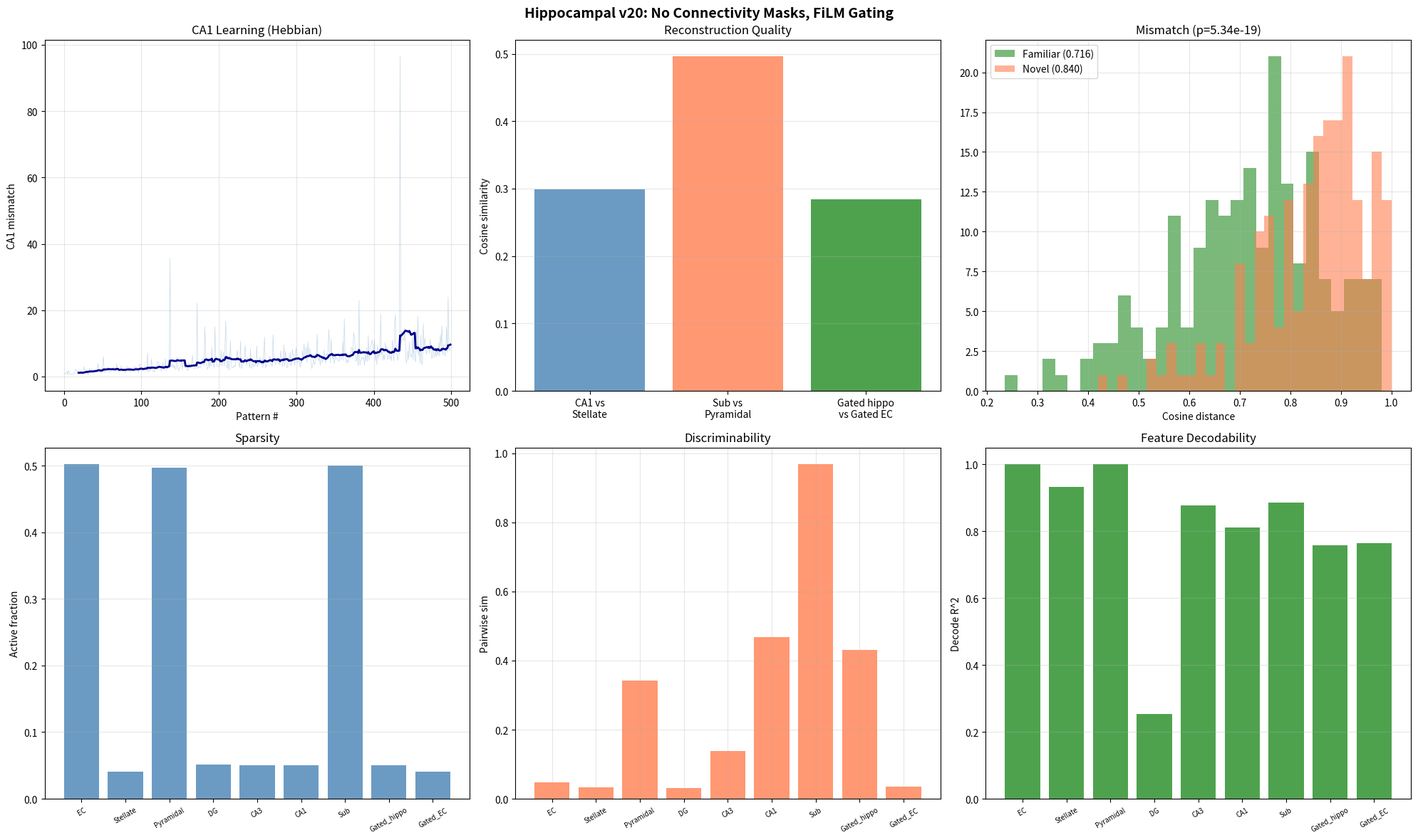

Generate this figure with matplotlib:
"""
Hippocampal Consolidation v20: No Connectivity Masks
=====================================================

CA1 and Sub use pure Hebbian with no connectivity masks.
Sparse outer products (0.2% CA1, 2.5% Sub) provide natural sparsity
in weight updates. Full 1M synapse capacity per stage.

  CA1: W_sc += lr * outer(stellate, ca3), k-WTA(50)
  Sub: W_ca1 += lr * outer(pyramidal, ca1), k-WTA(500)

FiLM at Vb: sigmoid(sub) * ca1.
"""

import numpy as np
import json
import matplotlib
matplotlib.use('Agg')
import matplotlib.pyplot as plt
from scipy import stats

np.random.seed(42)


# =============================================================================
# 1. UTILITY FUNCTIONS
# =============================================================================

def make_feedforward_weights(D_output, d_input, connectivity_prob=0.33):
    mask = (np.random.rand(D_output, d_input) < connectivity_prob).astype(float)
    weights = np.random.randn(D_output, d_input) * mask
    row_norms = np.linalg.norm(weights, axis=1, keepdims=True) + 1e-10
    return weights / row_norms


def build_ring_inhibition(D, sigma, connection_prob=None):
    positions = np.arange(D)
    dist = np.abs(positions[:, None] - positions[None, :])
    dist = np.minimum(dist, D - dist)
    W = np.exp(-dist**2 / (2 * sigma**2))
    W[dist > 3 * sigma] = 0
    np.fill_diagonal(W, 0)
    if connection_prob is not None:
        mask = (np.random.rand(D, D) < connection_prob).astype(float)
        np.fill_diagonal(mask, 0)
        W *= mask
    row_sums = W.sum(axis=1, keepdims=True) + 1e-10
    W /= row_sums
    return W


def apply_kwta(pattern, k):
    out = np.zeros_like(pattern)
    if k < len(pattern):
        top_k_idx = np.argpartition(pattern, -k)[-k:]
        out[top_k_idx] = pattern[top_k_idx]
    else:
        out = pattern.copy()
    return out


def cosine_similarity(a, b):
    na, nb = np.linalg.norm(a), np.linalg.norm(b)
    if na < 1e-10 or nb < 1e-10:
        return 0.0
    return np.dot(a, b) / (na * nb)


def sigmoid(x):
    return np.where(x >= 0, 1/(1+np.exp(-x)), np.exp(x)/(1+np.exp(x)))


# =============================================================================
# 2. EC SUPERFICIAL (II/III): Sparse + Dense Split
# =============================================================================

class ECSuperficial:
    """
    Splits cortical input into:
    - Stellate (sparse): lateral inhibition, ~4% active, episode-specific
    - Pyramidal (dense): no inhibition, ~50% active, general context

    Pyramidal excites stellate (dense informs sparse), not vice versa.
    """
    def __init__(self, d_ec, sigma_inh=25, gamma_inh=5.0, n_inh_steps=5,
                 pyr_to_stel_strength=0.3, connectivity_prob=0.33):
        self.d_ec = d_ec
        self.gamma_inh = gamma_inh
        self.n_inh_steps = n_inh_steps
        self.pyr_to_stel_strength = pyr_to_stel_strength

        self.W_stellate = make_feedforward_weights(d_ec, d_ec, connectivity_prob)
        self.W_inh = build_ring_inhibition(d_ec, sigma_inh)
        self.W_pyramidal = make_feedforward_weights(d_ec, d_ec, connectivity_prob)
        self.W_pyr_to_stel = make_feedforward_weights(d_ec, d_ec, connectivity_prob)

    def forward(self, cortical_input):
        pyramidal = np.maximum(self.W_pyramidal @ cortical_input, 0)

        h_raw = self.W_stellate @ cortical_input
        h_raw += self.pyr_to_stel_strength * (self.W_pyr_to_stel @ pyramidal)
        h_raw = np.maximum(h_raw, 0)

        h = h_raw.copy()
        for _ in range(self.n_inh_steps):
            inh = self.W_inh @ h
            h = np.maximum(h_raw - self.gamma_inh * inh, 0)

        return h, pyramidal  # stellate (sparse), pyramidal (dense)


# =============================================================================
# 3. DENTATE GYRUS
# =============================================================================

class DentateGyrusLateral:
    def __init__(self, d_input, D_output, sigma_inh=50, gamma_inh=1.0,
                 n_inh_steps=5, noise_scale=0.0, inh_connection_prob=None):
        self.D_output = D_output
        self.W_ff = make_feedforward_weights(D_output, d_input)
        self.W_inh = build_ring_inhibition(
            D_output, sigma_inh, connection_prob=inh_connection_prob)
        self.gamma_inh = gamma_inh
        self.n_inh_steps = n_inh_steps
        self.noise_scale = noise_scale

    def forward(self, x):
        h_raw = x @ self.W_ff.T
        h_raw = np.maximum(h_raw, 0)
        if self.noise_scale > 0 and np.any(h_raw > 0):
            mean_active = np.mean(h_raw[h_raw > 0])
            h_raw = np.maximum(
                h_raw + np.random.randn(self.D_output) * self.noise_scale * mean_active, 0)
        h = h_raw.copy()
        for _ in range(self.n_inh_steps):
            inh = self.W_inh @ h
            h = np.maximum(h_raw - self.gamma_inh * inh, 0)
        return h


# =============================================================================
# 4. CA3
# =============================================================================

class CA3:
    def __init__(self, N, k_active):
        self.N = N
        self.k_active = k_active
        self.W = np.zeros((N, N))
        self.n_stored = 0
        self.mean_activity = np.zeros(N)

    def store_online(self, pattern):
        p = pattern / (np.linalg.norm(pattern) + 1e-10)
        self.n_stored += 1
        self.mean_activity += (p - self.mean_activity) / self.n_stored
        p_c = p - self.mean_activity
        self.W += np.outer(p_c, p_c)
        np.fill_diagonal(self.W, 0)

    def retrieve(self, cue, n_iterations=5):
        x = cue / (np.linalg.norm(cue) + 1e-10)
        for _ in range(n_iterations):
            h = np.maximum(self.W @ x, 0)
            x_new = apply_kwta(h, self.k_active)
            x_new = x_new / (np.linalg.norm(x_new) + 1e-10)
            if np.allclose(x, x_new, atol=1e-6):
                break
            x = x_new
        return x


# =============================================================================
# 5. CA1 (TA from stellate/sparse signal)
# =============================================================================

class CA1:
    """
    CA1 associates stellate activity with CA3 input via Hebbian learning.

    During encoding: stellate is directly imposed on CA1 (postsynaptic).
    CA3 arrives at Schaffer synapses (presynaptic). Hebbian rule:
      W_sc += lr * outer(stellate, ca3)

    The outer product is ~0.2% nonzero (4% stellate * 5% CA3), so each
    episode writes to a tiny, pattern-specific subset of the matrix.

    During retrieval: W_sc @ ca3 reactivates the stellate neurons that
    were associated with this CA3 pattern. k-WTA cleans up.

    Weight decay provides forgetting. No error computation.
    """
    def __init__(self, N_ca1, N_ca3, d_ec,
                 lr=0.3, weight_decay=0.998, k_active=50):
        self.N_ca1 = N_ca1
        self.lr = lr
        self.weight_decay = weight_decay
        self.k_active = k_active

        self.W_sc = np.zeros((N_ca1, N_ca3))
        self.n_episodes = 0

    def encode(self, x_ca3, x_ec_stel):
        """Pure Hebbian: associate stellate (post) with CA3 (pre)."""
        self.W_sc += self.lr * np.outer(x_ec_stel, x_ca3)
        self.W_sc *= self.weight_decay
        self.n_episodes += 1

    def retrieve(self, x_ca3, x_ec_stel=None):
        """ReLU + k-WTA."""
        h_sc = np.maximum(self.W_sc @ x_ca3, 0)
        h_out = apply_kwta(h_sc, self.k_active)

        mismatch = 0.0
        if x_ec_stel is not None:
            error = x_ec_stel - h_out
            mismatch = float(np.linalg.norm(error) / (np.linalg.norm(x_ec_stel) + 1e-10))
        return h_out, mismatch


# =============================================================================
# 6. SUBICULUM (learns dense component from CA1 sparse)
# =============================================================================

class Subiculum:
    """
    Learns to produce pyramidal (dense) from CA1 (sparse) via pure Hebbian.

    W_ca1 += lr * outer(pyramidal, ca1_output)

    Outer product is ~2.5% nonzero (50% pyramidal * 5% CA1).
    Slower lr than CA1 (conventional LTP vs BTSP-like).
    k-WTA at 500 to match pyramidal density (~50%).
    Zero-initialized weights (silent synapses).
    """
    def __init__(self, N_sub, N_ca1, d_ec,
                 lr=1.0, k_active=500):
        self.N_sub = N_sub
        self.lr = lr
        self.k_active = k_active

        self.W_ca1 = np.zeros((N_sub, N_ca1))
        self.n_episodes = 0

    def encode(self, ca1_output, ec_pyramidal):
        """Pure Hebbian: associate pyramidal (post) with CA1 (pre)."""
        self.W_ca1 += self.lr * np.outer(ec_pyramidal, ca1_output)
        self.n_episodes += 1

    def replay(self, ca1_output):
        """ReLU + k-WTA to match pyramidal density."""
        h = np.maximum(self.W_ca1 @ ca1_output, 0)
        return apply_kwta(h, self.k_active)


# =============================================================================
# 7. EC DEEP Vb (FiLM gating)
# =============================================================================

class ECDeepVb:
    """FiLM: dense modulates sparse. No learned weights."""
    @staticmethod
    def gate(sparse_signal, dense_signal):
        gamma = sigmoid(dense_signal)
        return gamma * sparse_signal

    @staticmethod
    def hippocampal_output(ca1_output, sub_output):
        return ECDeepVb.gate(ca1_output, sub_output)

    @staticmethod
    def ec_target(stellate, pyramidal):
        return ECDeepVb.gate(stellate, pyramidal)


# =============================================================================
# 8. HIPPOCAMPAL SYSTEM
# =============================================================================

class HippocampalSystem:
    def __init__(self, d_ec, D_dg, N_ca3, N_ca1, k_ca3,
                 dg_params=None, ca1_params=None, sub_params=None,
                 ec_sup_params=None, N_sub=1000, ca3_retrieval_iterations=5):
        self.d_ec = d_ec
        self.ca3_retrieval_iterations = ca3_retrieval_iterations

        self.ec_sup = ECSuperficial(d_ec, **(ec_sup_params or {}))
        self.dg = DentateGyrusLateral(d_ec, D_dg, **(dg_params or {}))
        self.ca3 = CA3(N_ca3, k_ca3)
        self.ca1 = CA1(N_ca1, N_ca3, d_ec, **(ca1_params or {}))
        self.sub = Subiculum(N_sub, N_ca1, d_ec, **(sub_params or {}))

        self.ec_store = []

    def encode_batch(self, ec_patterns):
        self.ec_store = [ec.copy() for ec in ec_patterns]
        ca1_mismatches = []

        for ec in ec_patterns:
            stellate, pyramidal = self.ec_sup.forward(ec)

            # Storage: stellate -> DG -> CA3
            dg_out = self.dg.forward(stellate)
            self.ca3.store_online(dg_out)

            # CA1 encoding: Schaffer from DG, TA from stellate
            self.ca1.encode(dg_out, stellate)

            # CA1 output for Sub training
            ca3_out = self.ca3.retrieve(dg_out, self.ca3_retrieval_iterations)
            ca1_out, mm = self.ca1.retrieve(ca3_out, stellate)
            ca1_mismatches.append(mm)

            # Sub: learns dense (pyramidal) from CA1 sparse
            self.sub.encode(ca1_out, pyramidal)

        return ca1_mismatches

    def replay_to_output(self, ec_query):
        stellate, pyramidal = self.ec_sup.forward(ec_query)
        dg_out = self.dg.forward(stellate)
        ca3_out = self.ca3.retrieve(dg_out, self.ca3_retrieval_iterations)
        ca1_out, ca1_mm = self.ca1.retrieve(ca3_out, stellate)
        sub_out = self.sub.replay(ca1_out)
        gated = ECDeepVb.hippocampal_output(ca1_out, sub_out)
        return gated, {
            "ca1_mismatch": ca1_mm,
            "ca1_out": ca1_out, "sub_out": sub_out,
            "stellate": stellate, "pyramidal": pyramidal,
        }

    def generate_replay_batch(self):
        return [self.replay_to_output(ec)[0] for ec in self.ec_store]

    def get_stage_outputs(self, ec_pattern):
        stellate, pyramidal = self.ec_sup.forward(ec_pattern)
        dg_out = self.dg.forward(stellate)
        ca3_out = self.ca3.retrieve(dg_out, self.ca3_retrieval_iterations)
        ca1_out, _ = self.ca1.retrieve(ca3_out, stellate)
        sub_out = self.sub.replay(ca1_out)
        gated_hippo = ECDeepVb.hippocampal_output(ca1_out, sub_out)
        gated_ec = ECDeepVb.ec_target(stellate, pyramidal)
        return {
            "ec_input": ec_pattern,
            "stellate": stellate, "pyramidal": pyramidal,
            "dg": dg_out, "ca3": ca3_out,
            "ca1": ca1_out, "sub": sub_out,
            "gated_hippo": gated_hippo, "gated_ec": gated_ec,
        }


# =============================================================================
# 9. WORLD MODEL
# =============================================================================

class SparseFeatureWorld:
    def __init__(self, N_features, d_ec, sparsity_base=0.1, sparsity_decay=0.99):
        self.N_features = N_features
        self.d_ec = d_ec
        self.sparsities = np.clip(
            [sparsity_base * (sparsity_decay ** i) for i in range(N_features)],
            0.005, 0.5)
        self.sparsities = np.array(self.sparsities)
        raw = np.random.randn(d_ec, N_features)
        col_norms = np.linalg.norm(raw, axis=0, keepdims=True) + 1e-10
        self.W_ec = raw / col_norms
        self.W_ec_pinv = np.linalg.pinv(self.W_ec)

    def generate_observation(self):
        active = (np.random.rand(self.N_features) < self.sparsities).astype(float)
        values = np.random.uniform(0, 1, self.N_features)
        features = active * values
        ec = self.W_ec @ features
        return features, ec

    def generate_batch(self, n):
        features_list, ec_list = [], []
        for _ in range(n):
            f, ec = self.generate_observation()
            features_list.append(f)
            ec_list.append(ec)
        return np.array(features_list), np.array(ec_list)


# =============================================================================
# 10. ANALYSIS TOOLS
# =============================================================================

def measure_stage(reprs, dim, features_probe=None, world=None, n_feat=100):
    active_frac = float(np.mean(reprs > 0))
    cov = np.cov(reprs.T)
    eigvals = np.maximum(np.linalg.eigvalsh(cov), 0)
    total_var = np.sum(eigvals) + 1e-10
    pr = total_var ** 2 / (np.sum(eigvals ** 2) + 1e-10)

    n_sample = min(200, len(reprs))
    idx = np.random.choice(len(reprs), n_sample, replace=False)
    pair_sims = []
    for ii in range(n_sample):
        for jj in range(ii + 1, min(ii + 20, n_sample)):
            pair_sims.append(cosine_similarity(reprs[idx[ii]], reprs[idx[jj]]))

    decode_r2 = 0.0
    if features_probe is not None and world is not None:
        lam = 0.01
        HTH_inv = np.linalg.inv(reprs.T @ reprs + lam * np.eye(reprs.shape[1]))
        r2s = []
        for fi in range(min(n_feat, world.N_features)):
            y = features_probe[:len(reprs), fi]
            w = HTH_inv @ (reprs.T @ y)
            ss_res = np.sum((y - reprs @ w) ** 2)
            ss_tot = np.sum((y - np.mean(y)) ** 2) + 1e-10
            r2s.append(max(0.0, 1.0 - ss_res / ss_tot))
        decode_r2 = float(np.mean(r2s))

    return {
        "n_dims": dim, "active_fraction": active_frac,
        "participation_ratio": float(pr),
        "pr_normalized": float(pr / dim) if dim > 0 else 0.0,
        "mean_pairwise_sim": float(np.mean(pair_sims)) if pair_sims else 0.0,
        "feature_decode_r2_mean": decode_r2,
    }


# =============================================================================
# 11. PARAMETERS
# =============================================================================

d_ec = 1000
N_features = 200
sparsity_base = 0.1
sparsity_decay = 0.99

D_dg = 1000
N_ca3 = 1000
N_ca1 = 1000
N_sub = 1000
k_ca3 = 50
ca3_retrieval_iters = 5

ec_sup_params = {
    "sigma_inh": 25, "gamma_inh": 5.0, "n_inh_steps": 5,
    "pyr_to_stel_strength": 0.3,
}

dg_params = {
    "sigma_inh": 25, "gamma_inh": 5.0, "n_inh_steps": 5, "noise_scale": 0.0,
}

ca1_params = {
    "lr": 50.0, "weight_decay": 1.000, "k_active": 50,
}

sub_params = {
    "lr": 1.0, "k_active": 500,
}

N_experience = 500
N_probe = 500

print("=" * 70)
print("HIPPOCAMPAL v20: NO CONNECTIVITY MASKS, FiLM GATING")
print("=" * 70)
print(f"\nWorld: {N_features} features -> EC({d_ec})")
print(f"EC: stellate(sparse ~4%) + pyramidal(dense ~50%)")
print(f"Storage: stellate -> DG({D_dg}) -> CA3({N_ca3})")
print(f"CA1(1000): pure Hebbian + k-WTA(50) + decay.")
print(f"Sub({N_sub}): pure Hebbian + k-WTA(500).")
print(f"Vb: FiLM = sigmoid(sub) * ca1")
print(f"Data: {N_experience} experiences, {N_probe} probes")


# =============================================================================
# 12. GENERATE WORLD
# =============================================================================

print(f"\n{'=' * 70}")
print("PHASE 1: Generating world")
print("=" * 70)

world = SparseFeatureWorld(N_features, d_ec, sparsity_base, sparsity_decay)
features_exp, ec_exp = world.generate_batch(N_experience)
features_probe, ec_probe = world.generate_batch(N_probe)
print(f"  {N_experience} exp, {N_probe} probes")
print(f"  Mean features active: {np.mean(np.sum(features_exp > 0, axis=1)):.1f}")


# =============================================================================
# 13. ENCODING
# =============================================================================

print(f"\n{'=' * 70}")
print("PHASE 2: Encoding")
print("=" * 70)

hipp = HippocampalSystem(
    d_ec, D_dg, N_ca3, N_ca1, k_ca3,
    dg_params=dg_params, ca1_params=ca1_params, sub_params=sub_params,
    ec_sup_params=ec_sup_params, N_sub=N_sub,
    ca3_retrieval_iterations=ca3_retrieval_iters)

ca1_mm = hipp.encode_batch(ec_exp)
print(f"  Encoded {N_experience} patterns")
print(f"  CA1 mismatch: first={ca1_mm[0]:.4f}, last={ca1_mm[-1]:.4f}, "
      f"mean={np.mean(ca1_mm):.4f}")


# =============================================================================
# 13b. DETAILED CA1 DIAGNOSTICS
# =============================================================================

print(f"\n{'=' * 70}")
print("PHASE 2b: Detailed CA1 diagnostics")
print("=" * 70)

# --- W_sc weight statistics ---
W = hipp.ca1.W_sc
W_nonzero = W[W != 0]
print(f"\n  W_sc weight statistics:")
print(f"    Shape: {W.shape}")
print(f"    Fraction nonzero: {np.mean(W != 0):.4f}")
print(f"    Fraction positive: {np.mean(W > 0):.4f}")
print(f"    Fraction negative: {np.mean(W < 0):.4f}")
if len(W_nonzero) > 0:
    print(f"    Nonzero mean: {np.mean(W_nonzero):.6f}")
    print(f"    Nonzero std: {np.std(W_nonzero):.6f}")
    print(f"    Nonzero abs mean: {np.mean(np.abs(W_nonzero)):.6f}")
    print(f"    Max: {np.max(W):.6f}, Min: {np.min(W):.6f}")
    print(f"    Percentiles (abs): 50th={np.percentile(np.abs(W_nonzero), 50):.6f}, "
          f"90th={np.percentile(np.abs(W_nonzero), 90):.6f}, "
          f"99th={np.percentile(np.abs(W_nonzero), 99):.6f}")

# Row norms (each row = one CA1 neuron's incoming weights)
row_norms = np.linalg.norm(W, axis=1)
print(f"\n  W_sc row norms (per CA1 neuron):")
print(f"    Mean: {np.mean(row_norms):.6f}")
print(f"    Std: {np.std(row_norms):.6f}")
print(f"    Max: {np.max(row_norms):.6f}")
print(f"    Fraction with norm > 0.01: {np.mean(row_norms > 0.01):.4f}")
print(f"    Fraction with norm > 0.1: {np.mean(row_norms > 0.1):.4f}")
print(f"    Fraction with norm > 1.0: {np.mean(row_norms > 1.0):.4f}")

# --- Per-pattern CA1 internals (sample 10 patterns) ---
print(f"\n  Per-pattern CA1 internals (10 encoded patterns):")
sample_idx = np.linspace(0, N_experience-1, 10, dtype=int)

for idx in sample_idx:
    ec = ec_exp[idx]
    stellate, pyramidal = hipp.ec_sup.forward(ec)
    dg_out = hipp.dg.forward(stellate)
    ca3_out = hipp.ca3.retrieve(dg_out, ca3_retrieval_iters)

    # Stellate = direct teaching target (no W_ta)
    stel_active = np.mean(stellate > 0)
    stel_max = np.max(stellate) if np.any(stellate > 0) else 0

    # Schaffer activation
    h_sc = np.maximum(hipp.ca1.W_sc @ ca3_out, 0)
    h_sc_active = np.mean(h_sc > 0)
    h_sc_max = np.max(h_sc) if np.any(h_sc > 0) else 0

    # Error
    error = stellate - h_sc
    error_nonzero = np.mean(np.abs(error) > 1e-10)

    ca3_active = np.mean(ca3_out > 0)

    print(f"    Pattern {idx:3d}: "
          f"stel_active={stel_active:.3f}, "
          f"stel_max={stel_max:.4f}, "
          f"ca3_active={ca3_active:.3f}, "
          f"h_sc_active={h_sc_active:.3f}, "
          f"h_sc_max={h_sc_max:.4f}, "
          f"error_nonzero={error_nonzero:.3f}")

# --- CA1 retrieve output stats (first 20) ---
print(f"\n  CA1 retrieve output stats (first 20 encoded patterns):")
for idx in range(20):
    ec = ec_exp[idx]
    stellate, pyramidal = hipp.ec_sup.forward(ec)
    dg_out = hipp.dg.forward(stellate)
    ca3_out = hipp.ca3.retrieve(dg_out, ca3_retrieval_iters)
    ca1_out, mm = hipp.ca1.retrieve(ca3_out, stellate)

    ca1_active = np.mean(ca1_out > 0)
    ca1_norm = np.linalg.norm(ca1_out)
    cos_to_stel = cosine_similarity(ca1_out, stellate)

    print(f"    Pattern {idx:3d}: "
          f"ca1_active={ca1_active:.3f}, "
          f"ca1_norm={ca1_norm:.4f}, "
          f"cos(ca1, stellate)={cos_to_stel:.4f}, "
          f"mismatch={mm:.4f}")

# --- Pairwise similarity of CA1 outputs (first 50) ---
print(f"\n  CA1 output pairwise similarities (first 50 patterns):")
ca1_outputs_sample = []
for idx in range(min(50, N_experience)):
    ec = ec_exp[idx]
    stellate, _ = hipp.ec_sup.forward(ec)
    dg_out = hipp.dg.forward(stellate)
    ca3_out = hipp.ca3.retrieve(dg_out, ca3_retrieval_iters)
    ca1_out, _ = hipp.ca1.retrieve(ca3_out, stellate)
    ca1_outputs_sample.append(ca1_out)

ca1_pair_sims = []
for i in range(len(ca1_outputs_sample)):
    for j in range(i+1, min(i+10, len(ca1_outputs_sample))):
        ca1_pair_sims.append(cosine_similarity(
            ca1_outputs_sample[i], ca1_outputs_sample[j]))
print(f"    Mean pairwise sim: {np.mean(ca1_pair_sims):.4f}")
print(f"    Std: {np.std(ca1_pair_sims):.4f}")
print(f"    Min: {np.min(ca1_pair_sims):.4f}, Max: {np.max(ca1_pair_sims):.4f}")

# --- CA3 pairwise similarities ---
print(f"\n  CA3 retrieval pairwise similarities (first 50 patterns):")
ca3_outputs_sample = []
for idx in range(min(50, N_experience)):
    ec = ec_exp[idx]
    stellate, _ = hipp.ec_sup.forward(ec)
    dg_out = hipp.dg.forward(stellate)
    ca3_out = hipp.ca3.retrieve(dg_out, ca3_retrieval_iters)
    ca3_outputs_sample.append(ca3_out)

ca3_pair_sims = []
for i in range(len(ca3_outputs_sample)):
    for j in range(i+1, min(i+10, len(ca3_outputs_sample))):
        ca3_pair_sims.append(cosine_similarity(
            ca3_outputs_sample[i], ca3_outputs_sample[j]))
print(f"    Mean pairwise sim: {np.mean(ca3_pair_sims):.4f}")
print(f"    Std: {np.std(ca3_pair_sims):.4f}")


# =============================================================================
# 14. REPLAY QUALITY
# =============================================================================

print(f"\n{'=' * 70}")
print("PHASE 3: Replay quality")
print("=" * 70)

ca1_sims, sub_sims, gated_sims, ec_target_sims = [], [], [], []
fracs = {"stel": [], "pyr": [], "ca1": [], "sub": [], "gated": []}

for i, ec in enumerate(ec_exp[:200]):
    s = hipp.get_stage_outputs(ec)

    ca1_sims.append(cosine_similarity(s["stellate"], s["ca1"]))
    sub_sims.append(cosine_similarity(s["pyramidal"], s["sub"]))
    gated_sims.append(cosine_similarity(s["gated_ec"], s["gated_hippo"]))
    ec_target_sims.append(cosine_similarity(ec, s["gated_hippo"]))

    fracs["stel"].append(float(np.mean(s["stellate"] > 0)))
    fracs["pyr"].append(float(np.mean(s["pyramidal"] > 0)))
    fracs["ca1"].append(float(np.mean(s["ca1"] > 0)))
    fracs["sub"].append(float(np.mean(s["sub"] > 0)))
    fracs["gated"].append(float(np.mean(s["gated_hippo"] > 0)))

print(f"  Component reconstruction quality:")
print(f"    CA1 vs Stellate (sparse target):   {np.mean(ca1_sims):.4f}")
print(f"    Sub vs Pyramidal (dense target):    {np.mean(sub_sims):.4f}")
print(f"    Gated hippo vs Gated EC:            {np.mean(gated_sims):.4f}")
print(f"    Gated hippo vs original EC input:   {np.mean(ec_target_sims):.4f}")

print(f"\n  Active fractions:")
for k, v in fracs.items():
    print(f"    {k:>8s}: {np.mean(v):.3f}")


# =============================================================================
# 15. MISMATCH DETECTION
# =============================================================================

print(f"\n{'=' * 70}")
print("PHASE 4: Mismatch detection")
print("=" * 70)

familiar_mm = []
for ec in ec_exp[:200]:
    s = hipp.get_stage_outputs(ec)
    familiar_mm.append(1.0 - cosine_similarity(s["gated_hippo"], s["gated_ec"]))

novel_mm = []
for ec in ec_probe[:200]:
    s = hipp.get_stage_outputs(ec)
    novel_mm.append(1.0 - cosine_similarity(s["gated_hippo"], s["gated_ec"]))

print(f"  Familiar cosine dist: {np.mean(familiar_mm):.4f} +/- {np.std(familiar_mm):.4f}")
print(f"  Novel cosine dist:    {np.mean(novel_mm):.4f} +/- {np.std(novel_mm):.4f}")
print(f"  Separation: {np.mean(novel_mm) - np.mean(familiar_mm):.4f}")

t_stat, p_val = stats.ttest_ind(novel_mm, familiar_mm)
print(f"  t-test: t={t_stat:.3f}, p={p_val:.2e}")


# =============================================================================
# 16. STAGE REPRESENTATION ANALYSIS
# =============================================================================

print(f"\n{'=' * 70}")
print("PHASE 5: Representation quality by stage")
print("=" * 70)

n_a = min(300, N_probe)
all_reprs = {k: [] for k in
    ["EC", "Stellate", "Pyramidal", "DG", "CA3", "CA1", "Sub",
     "Gated_hippo", "Gated_EC"]}

for ec in ec_probe[:n_a]:
    s = hipp.get_stage_outputs(ec)
    all_reprs["EC"].append(s["ec_input"])
    all_reprs["Stellate"].append(s["stellate"])
    all_reprs["Pyramidal"].append(s["pyramidal"])
    all_reprs["DG"].append(s["dg"])
    all_reprs["CA3"].append(s["ca3"])
    all_reprs["CA1"].append(s["ca1"])
    all_reprs["Sub"].append(s["sub"])
    all_reprs["Gated_hippo"].append(s["gated_hippo"])
    all_reprs["Gated_EC"].append(s["gated_ec"])

stage_results = {}
for name in all_reprs:
    reprs = np.array(all_reprs[name])
    result = measure_stage(reprs, d_ec, features_probe, world)
    stage_results[name] = result
    print(f"  {name:>12s}: active={result['active_fraction']:.3f}, "
          f"PR={result['participation_ratio']:.1f}, "
          f"pair_sim={result['mean_pairwise_sim']:.4f}, "
          f"decode_R2={result['feature_decode_r2_mean']:.4f}")


# =============================================================================
# 17. SAVE RESULTS
# =============================================================================

print(f"\n{'=' * 70}")
print("Saving results...")
print("=" * 70)

results = {
    "params": {
        "d_ec": d_ec, "N_features": N_features,
        "D_dg": D_dg, "N_ca3": N_ca3, "N_ca1": N_ca1, "N_sub": N_sub,
        "k_ca3": k_ca3, "N_experience": N_experience, "N_probe": N_probe,
    },
    "replay_quality": {
        "ca1_vs_stellate": float(np.mean(ca1_sims)),
        "sub_vs_pyramidal": float(np.mean(sub_sims)),
        "gated_hippo_vs_gated_ec": float(np.mean(gated_sims)),
        "gated_hippo_vs_ec_input": float(np.mean(ec_target_sims)),
    },
    "active_fractions": {k: float(np.mean(v)) for k, v in fracs.items()},
    "mismatch_detection": {
        "familiar_mean": float(np.mean(familiar_mm)),
        "novel_mean": float(np.mean(novel_mm)),
        "separation": float(np.mean(novel_mm) - np.mean(familiar_mm)),
        "p_val": float(p_val),
    },
    "stage_representations": stage_results,
}

with open("consolidation_v20_results.json", "w") as f:
    json.dump(results, f, indent=2)
print("  Saved to consolidation_v20_results.json")


# =============================================================================
# 18. VISUALIZATION
# =============================================================================

print("\nGenerating plots...")
fig, axes = plt.subplots(2, 3, figsize=(20, 12))
fig.suptitle("Hippocampal v20: No Connectivity Masks, FiLM Gating",
             fontsize=14, fontweight='bold')

# Panel 1: CA1 mismatch
ax = axes[0, 0]
ax.plot(ca1_mm, alpha=0.3, color="steelblue", linewidth=0.5)
w = 20
if len(ca1_mm) > w:
    sm = np.convolve(ca1_mm, np.ones(w)/w, mode='valid')
    ax.plot(range(w-1, len(ca1_mm)), sm, color="darkblue", linewidth=2)
ax.set_xlabel("Pattern #"); ax.set_ylabel("CA1 mismatch")
ax.set_title("CA1 Learning (Hebbian)"); ax.grid(True, alpha=0.3)

# Panel 2: Component reconstruction
ax = axes[0, 1]
methods = ["CA1 vs\nStellate", "Sub vs\nPyramidal", "Gated hippo\nvs Gated EC"]
vals = [np.mean(ca1_sims), np.mean(sub_sims), np.mean(gated_sims)]
colors = ["steelblue", "coral", "forestgreen"]
ax.bar(methods, vals, color=colors, alpha=0.8)
ax.set_ylabel("Cosine similarity"); ax.set_title("Reconstruction Quality")
ax.grid(True, alpha=0.3, axis="y")

# Panel 3: Mismatch detection
ax = axes[0, 2]
ax.hist(familiar_mm, bins=30, alpha=0.6, label=f"Familiar ({np.mean(familiar_mm):.3f})",
        color="forestgreen")
ax.hist(novel_mm, bins=30, alpha=0.6, label=f"Novel ({np.mean(novel_mm):.3f})",
        color="coral")
ax.set_xlabel("Cosine distance"); ax.set_title(f"Mismatch (p={p_val:.2e})")
ax.legend(); ax.grid(True, alpha=0.3)

# Panel 4: Active fraction
ax = axes[1, 0]
stage_order = ["EC", "Stellate", "Pyramidal", "DG", "CA3", "CA1", "Sub",
               "Gated_hippo", "Gated_EC"]
af = [stage_results[s]["active_fraction"] for s in stage_order]
x = np.arange(len(stage_order))
ax.bar(x, af, color="steelblue", alpha=0.8)
ax.set_xticks(x); ax.set_xticklabels(stage_order, fontsize=7, rotation=30)
ax.set_ylabel("Active fraction"); ax.set_title("Sparsity"); ax.grid(True, alpha=0.3, axis="y")

# Panel 5: Pairwise similarity
ax = axes[1, 1]
ps = [stage_results[s]["mean_pairwise_sim"] for s in stage_order]
ax.bar(x, ps, color="coral", alpha=0.8)
ax.set_xticks(x); ax.set_xticklabels(stage_order, fontsize=7, rotation=30)
ax.set_ylabel("Pairwise sim"); ax.set_title("Discriminability"); ax.grid(True, alpha=0.3)

# Panel 6: Feature decode R^2
ax = axes[1, 2]
dr = [stage_results[s]["feature_decode_r2_mean"] for s in stage_order]
ax.bar(x, dr, color="forestgreen", alpha=0.8)
ax.set_xticks(x); ax.set_xticklabels(stage_order, fontsize=7, rotation=30)
ax.set_ylabel("Decode R^2"); ax.set_title("Feature Decodability"); ax.grid(True, alpha=0.3, axis="y")

plt.tight_layout()
plt.savefig("consolidation_v20_results.png", dpi=150, bbox_inches='tight')
print("  Saved plot")

print(f"\n{'=' * 70}")
print("DONE")
print("=" * 70)
